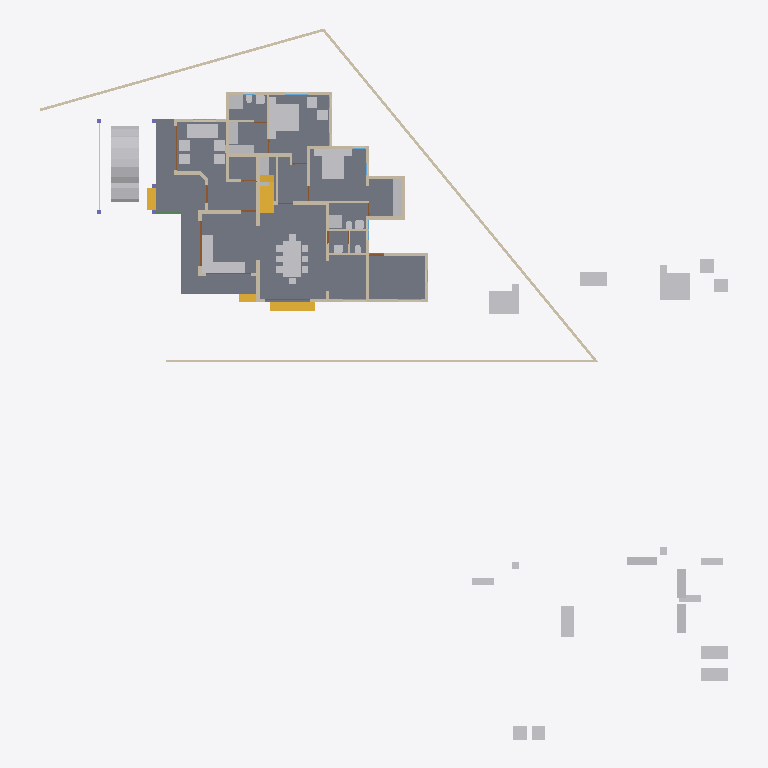
Plan cut of the same IFC building model at storey 'GF' (level 0.45 m, cut at 1.85 m), seen from above with north up, elements coloured by IFC class: 48 other elements (light grey), 36 walls (beige), 5 doors (brown), 4 stair flights (yellow), 2 beams (green), 1 slab (grey). Cut surfaces are drawn darker.
Extent 46.6 m × 48.1 m × 10.1 m (x, y, z). Storeys (4): 00 at 0.00 m; GF at 0.45 m; GF Lintel at 2.50 m; FF at 3.45 m. Elements (277): 68 IfcWall, 47 IfcFurniture, 44 IfcColumn, 33 IfcBeam, 21 IfcDoor, 19 IfcWindow, 16 IfcSanitaryTerminal, 12 IfcRoof, 6 IfcRailing, 5 IfcSlab, 5 IfcStairFlight, 1 IfcVehicle.

HEADER;
FILE_DESCRIPTION(('ViewDefinition[DesignTransferView]'),'2;1');
FILE_NAME('AnilIFC.ifc','2024-12-25T21:12:57+05:30',(''),(''),'IfcOpenShell 0.8.0','Bonsai 0.8.0','');
FILE_SCHEMA(('IFC4X3'));
ENDSEC;
DATA;
#1=IFCPROJECT('0$WNUybvfAYORhaB4XNFsz',$,'My Project',$,$,$,$,(#14,#26),#9);
#30=IFCSITE('3M0IN1zgbAER3qQbvbHEyN',$,'My Site',$,$,#21593,$,$,$,$,$,$,$,$);
#2446=IFCSITE('1Q_c7uVcTCngKTLSlSECoW',$,'Site',$,$,#21603,#2459,$,$,$,$,$,$,$);
#36=IFCBUILDING('1$IA7hdqP7iPKszbJPMQXv',$,'My Building',$,$,#21598,$,$,$,$,$,$);
#42=IFCBUILDINGSTOREY('2kIwN_l2HEff17hxWulS$t',$,'00',$,$,#21448,$,$,$,$);
#96=IFCBUILDINGSTOREY('1ytHU9NMr9xuhR6nOuParS',$,'GF',$,$,#21438,$,$,$,$);
#113=IFCBUILDINGSTOREY('02Wk4pOKz6S8OjqfsSxw3f',$,'FF',$,$,#26578,$,$,$,$);
#12120=IFCBUILDINGSTOREY('30jjxh13H5ZfRPWBSBUv3P',$,'GF Lintel',$,$,#21443,$,$,$,$);
#2331=IFCSLAB('16mjUDaTv508o_jLa3Fzff',$,'Slab',$,$,#21608,#2346,$,$);
#9759=IFCVEHICLE('1oADfEVWn0tPCUY0EM8eBG',$,'Vehicle',$,$,#44509,#9791,$,$);
#14987=IFCWALL('3QvJTaeo13jR4q00Btfvpq',$,'Wall',$,$,#21618,#14998,$,$);
#18400=IFCFURNITURE('1R50XvKDL8EfbTnGY_njcY',$,'Furniture',$,$,#38475,#18399,$,$);
#15105=IFCWALL('2$tbsWQJT3PftHdFdSZRzF',$,'Wall',$,$,#21613,#15116,$,$);
#18777=IFCFURNITURE('1aP3zeWsL0ZQXEuRipuWXs',$,'Furniture',$,$,#47763,#18776,$,$);
#18901=IFCFURNITURE('24hcVyXrH4tf35GE4proyw',$,'Furniture',$,$,#19201,#18900,$,$);
#14884=IFCWALL('0MuvIxI8bFFxmzWw1hEsL7',$,'Wall',$,$,#21623,#14890,$,$);
#25612=IFCFURNITURE('2akChVyKvEohXfhOaKw10T',$,'Furniture',$,$,#29106,#25644,$,$);
#18471=IFCFURNITURE('0TjK6ZDxX03eSWHk61hTjB',$,'Furniture',$,$,#19151,#18470,$,$);
#25270=IFCFURNITURE('1LH09B9mjBF9cFS_bJydOX',$,'Furniture',$,$,#27809,#25301,$,$);
#10353=IFCSTAIRFLIGHT('2Zm0rZgTbDdgxMEp5bq$9_',$,'StairFlight',$,$,#45504,#10385,$,12,11,0.183333337306976,0.150000005960464,.STRAIGHT.);
#17628=IFCFURNITURE('17qZxJfnjAUwxgeyWuttn3',$,'Furniture',$,$,#20767,#17627,$,$);
#299=IFCWALL('3YOHcsAdT3PO$57Bo2wlO0',$,'Wall',$,$,#20903,#310,$,$);
#16242=IFCSTAIRFLIGHT('3ZAfQNAFb2w8SG3$qnOxOt',$,'StairFlight',$,$,#21513,#16328,$,2,1,0.150000005960464,0.25,.STRAIGHT.);
#17678=IFCFURNITURE('2bin7WsULDjPeLfYKRFVAv',$,'Furniture',$,$,#43680,#17677,$,$);
#18595=IFCFURNITURE('3LLXKRYUv9pgNWY6BEEiR8',$,'Furniture',$,$,#19131,#18594,$,$);
#17233=IFCFURNITURE('0T3ErBLYfCbANjLJsek21j',$,'Furniture.012',$,$,#43670,#17232,$,$);
#18864=IFCFURNITURE('3pKgwG2ITCbQ1PcX8XbhFK',$,'Furniture',$,$,#43675,#18863,$,$);
#423=IFCWALL('1yZ5GwNe15fArSzrc3cNGE',$,'Wall',$,$,#20883,#434,$,$);
#604=IFCWALL('0vQHFjq6DDjRfeuf4$xxQH',$,'Wall',$,$,#20873,#615,$,$);
#25314=IFCFURNITURE('0Rgq7HzdzEhvU_dNff47Wu',$,'Furniture',$,$,#29101,#25343,$,$);
#188=IFCWALL('1PzxetMNn7avsyHCxKbrs1',$,'Wall',$,$,#20808,#199,$,$);
#16799=IFCFURNITURE('055N_$xmX9ZQbc0CYFtvE3',$,'Furniture',$,$,#43620,#16798,$,$);
#18669=IFCFURNITURE('0_rDbuDo58VxsMmqMXWGXl',$,'Furniture',$,$,#43630,#18668,$,$);
#516=IFCWALL('0kHakQ$Fb8lPUKd_GxCfr6',$,'Wall',$,$,#36093,#527,$,$);
#17096=IFCFURNITURE('0yYwZAg3jFQvkxBxQ0MGp1',$,'Furniture',$,$,#43625,#17095,$,$);
#25122=IFCFURNITURE('0eMwo17SHA2AtkijqvowIK',$,'Furniture',$,$,#47748,#25153,$,$);
#6545=IFCSTAIRFLIGHT('3mjK21MVj5Wxp88atmNL9l',$,'StairFlight',$,$,#21523,#6544,$,2,1,0.150000005960464,0.25,.STRAIGHT.);
#25161=IFCFURNITURE('3ia0j471fEl9_3EcPDtlMf',$,'Furniture',$,$,#29096,#29497,$,$);
#45110=IFCFURNITURE('1J6BCAOPj2I8UmSdBTKY8l',$,'Furniture',$,$,#47778,#45123,$,$);
#17513=IFCFURNITURE('0VTCb1Evn558OH68N69Eaz',$,'Furniture',$,$,#43655,#17512,$,$);
#18827=IFCFURNITURE('0zixzxSUv7NBPjkhBn6BwL',$,'Furniture',$,$,#19191,#18826,$,$);
#23313=IFCSANITARYTERMINAL('2AQwLasl50KvvqUmlCa0I7',$,'SanitaryTerminal',$,$,#25355,#23345,$,$);
#17365=IFCFURNITURE('0Tjm9jror8bPxG689sHAj8',$,'Furniture',$,$,#43650,#17364,$,$);
#17439=IFCFURNITURE('076SYXiXP7jhnOyre$gCoP',$,'Furniture',$,$,#19176,#17438,$,$);
#1847=IFCWALL('2YJ3SmL$H8GwyQoh5mGL4j',$,'Wall',$,$,#20692,#1858,$,$);
#842=IFCWALL('3BP$Kj7eL8rfLzufr5wfXy',$,'Wall',$,$,#20828,#853,$,$);
#25356=IFCSANITARYTERMINAL('0DGlzq0Xv7KwIjCvA14zlk',$,'SanitaryTerminal',$,$,#27077,#25369,$,$);
#1217=IFCWALL('2Q5YCkzor9Ngjftvgr0hJV',$,'Wall',$,$,#20858,#1228,$,$);
#17045=IFCFURNITURE('3keQdM9i5FJ9JBwmsM_Qg3',$,'Furniture',$,$,#43635,#17044,$,$);
#17328=IFCFURNITURE('3InpbPAMj2MBzrSOMYlvHV',$,'Furniture',$,$,#43640,#17327,$,$);
#4273=IFCWALL('1oh7zEnUH4yxmpd05lCSWC',$,'Wall',$,$,#20833,#4284,$,$);
#1756=IFCWALL('1k48VKPdv0Vg_oNqsf$EZh',$,'Wall',$,$,#20838,#1767,$,$);
#454=IFCWALL('1cEUYXkQ18g8A2AkmtiTwk',$,'Wall',$,$,#20813,#465,$,$);
#15970=IFCSTAIRFLIGHT('1zHrWCwoH2Gge8QEURBHHz',$,'StairFlight',$,$,#21483,#16200,$,2,1,0.150000005960464,0.25,.STRAIGHT.);
#18714=IFCFURNITURE('0sWiAZchD9CQr_lkdFZUTW',$,'Furniture',$,$,#43645,#18713,$,$);
#19988=IFCWALL('1w6VKMxRj2hObZ_QLhIAvk',$,'Wall',$,$,#20082,#19999,$,$);
#130=IFCWALL('04CHTr6Lj4wPvBnmyPYJ6Z',$,'Wall',$,$,#20793,#138,$,$);
#699=IFCWALL('1YEXD_311BPxR14yKIlEMz',$,'Wall',$,$,#20868,#710,$,$);
#22214=IFCFURNITURE('0KTzOcFqX39OX7TZqBe6XZ',$,'Furniture',$,$,#22463,#22227,$,$);
#22327=IFCFURNITURE('2JUXPztkjFqBln5k4xn9m1',$,'Furniture',$,$,#22387,#22340,$,$);
#392=IFCWALL('3Qya9ZYJP97B1xsfIiUBer',$,'Wall',$,$,#20863,#403,$,$);
#1440=IFCWALL('3GLM2Z4Pf1HOc7RaVPeooN',$,'Wall',$,$,#35024,#1451,$,$);
#945=IFCWALL('3f0b5i_z5A1wo_s5RrCXKn',$,'Wall',$,$,#20898,#956,$,$);
#22162=IFCFURNITURE('1HAj9Qqb15fxKqqLnUY5tx',$,'Furniture',$,$,#22458,#22194,$,$);
#22355=IFCFURNITURE('1ER_YDI7H04eJegewwbPZx',$,'Furniture',$,$,#22468,#22368,$,$);
#22421=IFCFURNITURE('2zy8cDFfn09g6xCglxdYzf',$,'Furniture',$,$,#47773,#22434,$,$);
#22388=IFCFURNITURE('31n1J_$I57pu5jDAm8k1r8',$,'Furniture',$,$,#47768,#22401,$,$);
#29358=IFCWALL('3U3_2IE6LES8tAXzbZT3By',$,'Wall',$,$,#29416,#29370,$,$);
#1657=IFCWALL('1k5DFfksL0DBm8B9dpCj$F',$,'Wall',$,$,#20853,#1668,$,$);
#34346=IFCDOOR('0OUxOPs7zFRAy3HKSliQuy',$,'Door',$,$,#34451,#34378,$,$,$,$,$,$);
#44961=IFCWALL('1W3$tepJP0leY7YOeWnHjR',$,'Wall',$,$,#45109,#44967,$,$);
#36450=IFCWALL('1bzvSivc55Gu6ANT5eBo$k',$,'Wall',$,$,#45786,#36462,$,$);
#38948=IFCWALL('0ipxxeBA962ABePks$Jpav',$,'Wall',$,$,#39114,#38979,$,$);
#44548=IFCWALL('3$M5Gm_pfCf8IshbvBR0jl',$,'Wall',$,$,#45395,#44560,$,$);
#19350=IFCWALL('1vmHNPZZf35A3$ZzlI3hrB',$,'Wall',$,$,#19788,#19361,$,$);
#23233=IFCSANITARYTERMINAL('0AyAwyofT05v1O_NxO0jH2',$,'SanitaryTerminal',$,$,#25381,#23265,$,$);
#25382=IFCSANITARYTERMINAL('2vD3tSgcTBU8lPnKKbK96B',$,'SanitaryTerminal',$,$,#25459,#25395,$,$);
#7032=IFCBEAM('2jbCdVhf949eD6ppLG3r_s',$,'Beam',$,$,#42368,#7031,$,$);
#2056=IFCWALL('3m9H6N70nCXvzVOEeycG90',$,'Wall',$,$,#3699,#2067,$,$);
#1892=IFCWALL('2btlAvQzb6KvChKkPyT1tL',$,'Wall',$,$,#20646,#1903,$,$);
#25460=IFCSANITARYTERMINAL('0u$EF64DX2vwQITCsVFWKX',$,'SanitaryTerminal',$,$,#29151,#25473,$,$);
#17157=IFCFURNITURE('3SbcOvQD51GhDFdMrfJy7o',$,'Furniture',$,$,#19091,#17156,$,$);
#17283=IFCFURNITURE('3Mt86jJJP8ieSvneq7zau6',$,'Furniture',$,$,#47753,#17282,$,$);
#18521=IFCFURNITURE('30UJjqf1X57hbrPqq67ADj',$,'Furniture',$,$,#43665,#18520,$,$);
#25207=IFCFURNITURE('2uCA7urEX5jwtO78eo2CJ0',$,'Furniture',$,$,#27783,#25220,$,$);
#25249=IFCFURNITURE('1SXHrIKEbF3Avs1_u_np1P',$,'Furniture',$,$,#27736,#25262,$,$);
#268=IFCWALL('2RgLl6fRz15frDI_PC4t9e',$,'Wall',$,$,#20848,#279,$,$);
#43031=IFCBEAM('1axcfkndPDx8hEwGqOIUws',$,'Beam',$,$,#43068,#43042,$,$);
#1275=IFCWALL('1Cqmx66HL5neqXAJZajN7t',$,'Wall',$,$,#23523,#1286,$,$);
#17715=IFCFURNITURE('1K5CC3v$51_RkeRHCfWF1K',$,'Furniture',$,$,#43660,#17714,$,$);
#18558=IFCFURNITURE('2nTbUK8Q9CwehFexi7HpJk',$,'Furniture',$,$,#19111,#18557,$,$);
#18632=IFCFURNITURE('2XUZmvobvC1gsAzioRJWb7',$,'Furniture',$,$,#47758,#18631,$,$);
#25408=IFCSANITARYTERMINAL('0qCZoCmrD1B9CO5Kg0plPw',$,'SanitaryTerminal',$,$,#25433,#25421,$,$);
#23273=IFCSANITARYTERMINAL('20JUjhvWbBRRjSV1SLXVka',$,'SanitaryTerminal',$,$,#25407,#23305,$,$);
#25434=IFCSANITARYTERMINAL('2JE6HIrKjAm9pFdRxgG_wV',$,'SanitaryTerminal',$,$,#29146,#25447,$,$);
#12800=IFCDOOR('39JD$kR8X0NPRTeSE4w5EH',$,'Door',$,$,#21573,#34459,$,$,$,$,$,$);
#900=IFCWALL('1fOjCHp7n9IvAaRIenRr6l',$,'Wall',$,$,#20918,#911,$,$);
#12250=IFCDOOR('2BRBKprhj7ox11yrDLu5ws',$,'Door',$,$,#21568,#36046,$,$,$,$,$,$);
#1172=IFCWALL('2GwPRnCnz058ACz_ZbcJ05',$,'Wall',$,$,#20913,#1183,$,$);
#28756=IFCWALL('14gHtiiq966OW1KGG2XxU2',$,'Wall',$,$,#29488,#28762,$,$);
#46961=IFCDOOR('05FZZvsyf959qcUkPSLQsf',$,'Door',$,$,#47068,#46992,$,$,$,$,$,$);
#573=IFCWALL('2Qu9Lk0Sn4FwvPmybXWNcw',$,'Wall',$,$,#20893,#584,$,$);
#7729=IFCDOOR('37XBfoiR9CC8Z2aqM4SSLX',$,'Door',$,$,#21563,#7760,$,2.09999990463257,1.20000004768372,$,$,$);
#20123=IFCWALL('23C6IFMfT5c9qVYymYr$CN',$,'Wall',$,$,#20618,#20134,$,$);
ENDSEC;